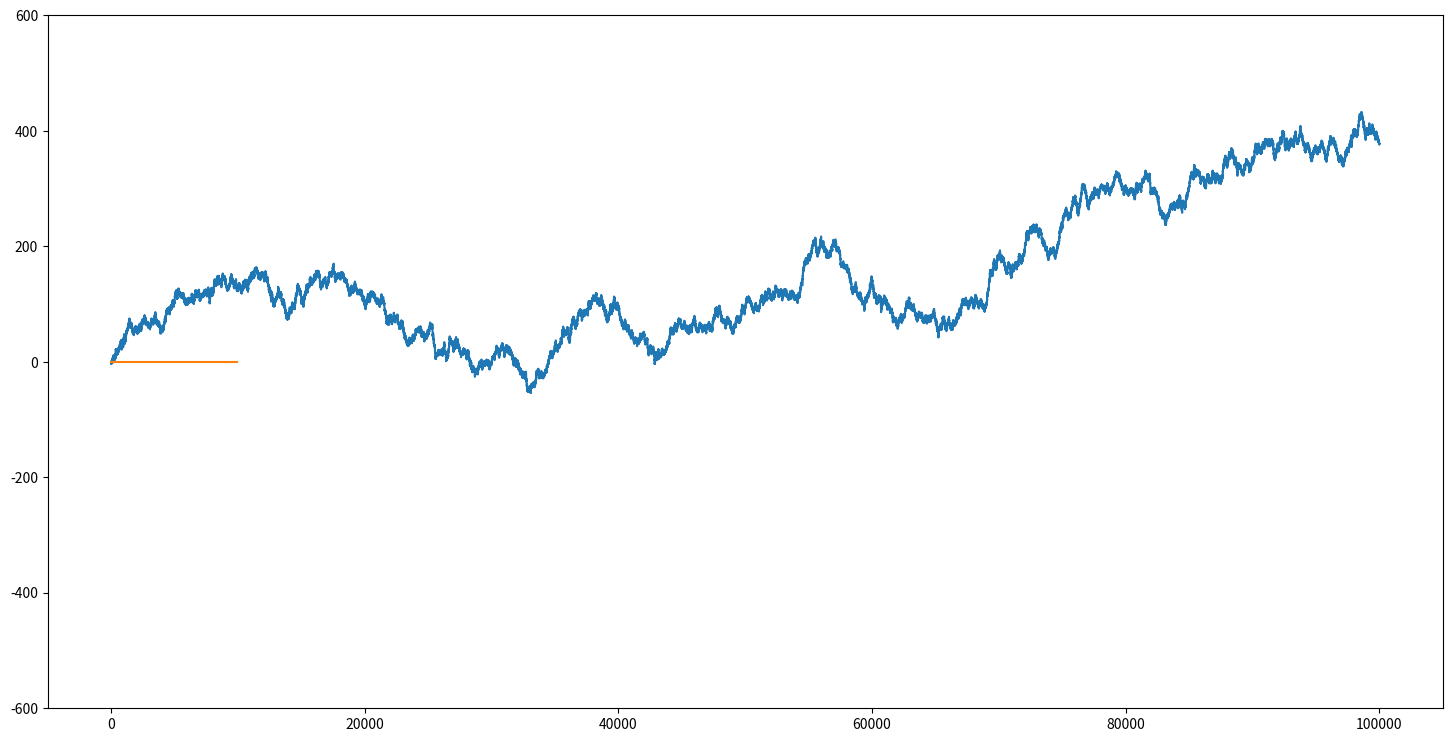

Reproduce this figure in Python.
from matplotlib import pyplot as plt
import random 
import numpy as np
from collections import Counter
import sys

n = 100000
res = []
mes = []
yous = []
ntoj = {"0": "グー", "1": "チョキ", "2": "パー"}
match = 0

rr = [0]


def get_res(hand1, hand2):
    return (hand1 - hand2) % 3

def get_counter(arr):
    return list(map(lambda x: (str(x[0]).translate(str.maketrans(ntoj)), x[1]/cnt), Counter(arr).items()))

# じゃんけんbotのベースクラス
# 対戦相手はこっち
class jankenman():
    def __init__(self):
        self.hands = []
        self.janken_ratio = {0: 0, 1: 0, 2: 0}
        self.point = 0
        self.match = 0

    # インスタンス名で呼ぶ度に実行される。じゃんけん。
    def __call__(self):
        hand = self.get_jan()
        self.hands.append(hand)
        self.janken_ratio[hand] += 1
        return hand

    # 敵はランダム
    def get_jan(self):
        return random.randint(0,2)

    # 相手の出した手の出現率を知るために相手のインスタンスを持つ。
    def set_oppo(self, oppo):
        self.oppo = oppo

# バイアスモード搭載クラス
# 自分はこっち
class jankenMe(jankenman):
    def __init__(self):
        super().__init__()
        self.streak = 0
        # 休眠時間
        self.sleep = False
        self.sleepCount = 0
        self.biasmode = False
        self.th = 30
        self.streakThresh = n
        self.pointThresh = 0
        self.sleepThresh = 50
        self.startBias = []
        self.endBias = []
        self.confThresh = 2.58

    def __call__(self):
        self.match += 1
        return super().__call__()

    def get_jan(self):
        # 基準値を「現在の基準値と保有ポイントの平均」と、「保有ポイント」のどちらか高い方にする。
        self.pointThresh = max((self.point + self.pointThresh)/2, self.pointThresh)
        if self.biasmode:
            self.streak += 1
            # バイアスモード時は出現率が最も少ない手に勝つ手を出し続ける。
            hand = min(self.oppo.janken_ratio, key=self.oppo.janken_ratio.get)
            return (hand + 2) % 3
        
        else:
            self.sleepCount += 1
            if self.sleepCount >= self.sleepThresh:
                self.sleep = False
            return random.randint(0,2)

    def get_confidence(self):
        # 下限は切り上げ
        llim = -1 * ((((1/3)-self.confThresh*(2/(self.match*9))**0.5)*-self.match) // 1)
        # 上限は切り捨て
        ulim = ((1/3)+self.confThresh*(2/(self.match*9))**0.5)*self.match // 1
        # 敵が99%信頼区間外の偏りがある場合、バイアスモードを強制起動する。
        # print("Not Random!!", self.match)
        return any([i < llim or ulim < i for i in self.oppo.janken_ratio.values()])
        

    # バイアスモードの切替
    def change_mode(self):
        # バイアスモードに入る条件
        # バイアスモードでない and スリープ中でない and ポイントが(基準値 or 初期閾値)より大きい
        if not self.biasmode and ((not self.sleep and self.point > max(self.th, self.pointThresh)) or self.get_confidence()):
            self.biasmode = True
            if len(self.startBias) == len(self.endBias):
                self.startBias.append(self.match)
                
        # バイアスモードが解除される条件
        # バイアスモードの時 and (バイアスモードに入ってから経過した試合数が閾値以上 or ポイントが基準値を以下)
        elif self.biasmode and (self.streak >= self.streakThresh or self.point <= self.pointThresh):
            self.biasmode = False
            self.sleep = True
            self.sleepCount = 0
            self.streak = 0
            self.endBias.append(self.match)

    def get_most_likely(self):
        self.change_mode()
        self.get_confidence()
        # 基準値を「現在の基準値と保有ポイントの平均」と、「保有ポイント」のどちらか高い方にする。
        self.pointThresh = max((self.point + self.pointThresh)/2, self.pointThresh)
        if self.biasmode:
            self.streak += 1
            # バイアスモード時は出現率が最も少ない手に勝つ手を出し続ける。
            hand = min(self.oppo.janken_ratio, key=self.oppo.janken_ratio.get)
            return (hand + 2) % 3
        else:
            self.sleepCount += 1
            if self.sleepCount >= self.sleepThresh:
                self.sleep = False
            return random.randint(0,2)

    

# インスタンス生成
me = jankenMe()
you = jankenman()
# 敵インスタンスのセット
me.set_oppo(you)
you.set_oppo(me)
# じゃんけん
for i in range(1, n+1):
    r = get_res(you(), me())
    r = r if r != 2 else -1
    res.append(r)
    rr.append(rr[i-1]+r)
    me.point += r

print(me.pointThresh)
# グラフづくり
fig = plt.figure(figsize=(18.0, 9.0))
plt.plot(range(n+1), rr)
plt.plot(range(0, 10000, 300), [0 for _ in range(0, 10000,300)])
plt.plot(me.startBias, [0 for _ in range(len(me.startBias))], 'r^')
plt.plot(me.endBias, [0 for _ in range(len(me.endBias))], 'bv')
plt.ylim(-600, 600)
plt.show()
